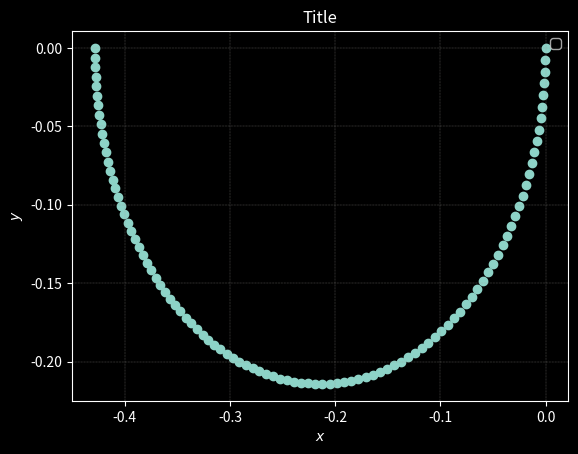

This chart was generated by the following Python code:
#!/usr/bin/env python3
# -*- coding: utf-8 -*-
#
# Created on Wed Jul 08 08:41:07 AM CEST 2020
# 
# Author(s):    Francesco Urbani
# Description:  
# 

import numpy as np
import matplotlib.pyplot as plt
from matplotlib import style
#style.use("ggplot")
style.use("dark_background")

c = 3e8

Z0 = 50
Rl = 20

f = 100e6


Zx = (Z0 * Rl)**0.5
Lambda = c/f
beta = 2*np.pi/Lambda

z = np.linspace(0, -0.25*Lambda, 100)
Z = Zx * (Rl + 1j*Zx*np.tan(beta*z))/(Zx + 1j*Rl*np.tan(beta*z))

Gamma = (Z-Z0)/(Z+Z0)
#print(Gamma)

fig,ax = plt.subplots()
ax.scatter(Gamma.real, Gamma.imag)


#plt.figure(num='This is the title')

plt.title("Title")
plt.grid(color='#9c9b97', linestyle='-.', linewidth=0.2)
#plt.plot(z, Gamma, label='$y(x)$', linewidth=0.8, color='#f0ef51')

#plt.xlim(-12,12)
#plt.ylim(-1,4)
plt.xlabel('$x$')
plt.ylabel('$y$')
plt.legend()
plt.show()
